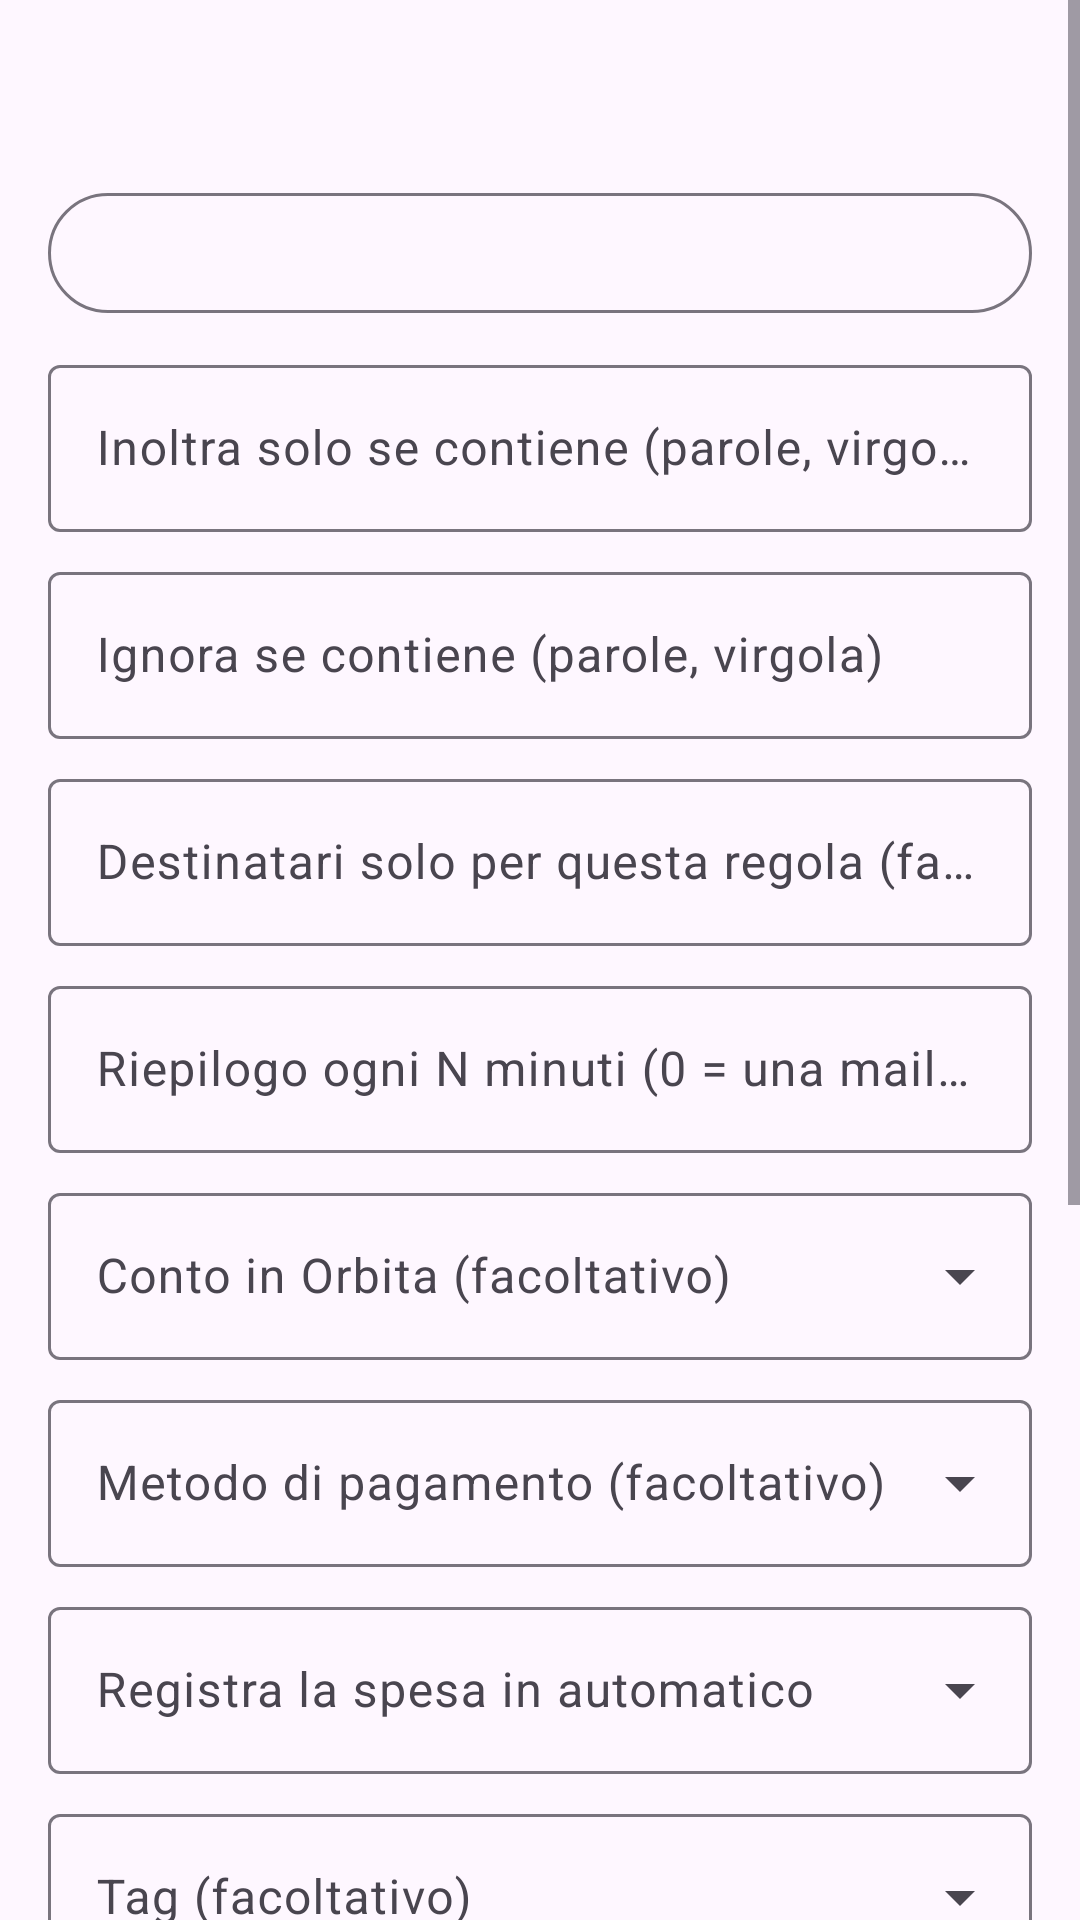

Here is an Android app screen rendered from its layout file. Give the layout XML and the strings, colors and styles it references.
<!-- AndroidManifest.xml: application theme AppTheme -->
<!-- res/layout/activity_rule_edit.xml -->
<?xml version="1.0" encoding="utf-8"?>
<ScrollView xmlns:android="http://schemas.android.com/apk/res/android"
    android:layout_width="match_parent"
    android:layout_height="match_parent"
    android:background="?attr/colorSurface"
    android:fillViewport="true">

    <LinearLayout
        android:layout_width="match_parent"
        android:layout_height="wrap_content"
        android:orientation="vertical"
        android:padding="16dp">

        <TextView
            android:id="@+id/tvEditTitle"
            android:layout_width="match_parent"
            android:layout_height="wrap_content"
            android:textAppearance="?attr/textAppearanceHeadlineSmall" />

        <com.google.android.material.button.MaterialButton
            android:id="@+id/btnApp"
            style="@style/Widget.Material3.Button.OutlinedButton"
            android:layout_width="match_parent"
            android:layout_height="wrap_content"
            android:layout_marginTop="12dp" />

        <com.google.android.material.textfield.TextInputLayout
            android:layout_width="match_parent"
            android:layout_height="wrap_content"
            android:layout_marginTop="8dp"
            android:hint="Inoltra solo se contiene (parole, virgola)">

            <com.google.android.material.textfield.TextInputEditText
                android:id="@+id/etInclude"
                android:layout_width="match_parent"
                android:layout_height="wrap_content"
                android:inputType="text" />
        </com.google.android.material.textfield.TextInputLayout>

        <com.google.android.material.textfield.TextInputLayout
            android:layout_width="match_parent"
            android:layout_height="wrap_content"
            android:layout_marginTop="8dp"
            android:hint="Ignora se contiene (parole, virgola)">

            <com.google.android.material.textfield.TextInputEditText
                android:id="@+id/etExclude"
                android:layout_width="match_parent"
                android:layout_height="wrap_content"
                android:inputType="text" />
        </com.google.android.material.textfield.TextInputLayout>

        <com.google.android.material.textfield.TextInputLayout
            android:layout_width="match_parent"
            android:layout_height="wrap_content"
            android:layout_marginTop="8dp"
            android:hint="Destinatari solo per questa regola (facoltativo)">

            <com.google.android.material.textfield.TextInputEditText
                android:id="@+id/etRecipients"
                android:layout_width="match_parent"
                android:layout_height="wrap_content"
                android:inputType="textEmailAddress" />
        </com.google.android.material.textfield.TextInputLayout>

        <com.google.android.material.textfield.TextInputLayout
            android:layout_width="match_parent"
            android:layout_height="wrap_content"
            android:layout_marginTop="8dp"
            android:hint="Riepilogo ogni N minuti (0 = una mail per notifica)">

            <com.google.android.material.textfield.TextInputEditText
                android:id="@+id/etDigest"
                android:layout_width="match_parent"
                android:layout_height="wrap_content"
                android:inputType="number" />
        </com.google.android.material.textfield.TextInputLayout>

        <com.google.android.material.textfield.TextInputLayout
            style="@style/Widget.Material3.TextInputLayout.OutlinedBox.ExposedDropdownMenu"
            android:layout_width="match_parent"
            android:layout_height="wrap_content"
            android:layout_marginTop="8dp"
            android:hint="Conto in Orbita (facoltativo)">

            <com.google.android.material.textfield.MaterialAutoCompleteTextView
                android:id="@+id/etConto"
                android:layout_width="match_parent"
                android:layout_height="wrap_content"
                android:inputType="text" />
        </com.google.android.material.textfield.TextInputLayout>

        <com.google.android.material.textfield.TextInputLayout
            style="@style/Widget.Material3.TextInputLayout.OutlinedBox.ExposedDropdownMenu"
            android:layout_width="match_parent"
            android:layout_height="wrap_content"
            android:layout_marginTop="8dp"
            android:hint="Metodo di pagamento (facoltativo)">

            <com.google.android.material.textfield.MaterialAutoCompleteTextView
                android:id="@+id/etMetodo"
                android:layout_width="match_parent"
                android:layout_height="wrap_content"
                android:inputType="text" />
        </com.google.android.material.textfield.TextInputLayout>

        <com.google.android.material.textfield.TextInputLayout
            style="@style/Widget.Material3.TextInputLayout.OutlinedBox.ExposedDropdownMenu"
            android:layout_width="match_parent"
            android:layout_height="wrap_content"
            android:layout_marginTop="8dp"
            android:hint="Registra la spesa in automatico">

            <com.google.android.material.textfield.MaterialAutoCompleteTextView
                android:id="@+id/etAuto"
                android:layout_width="match_parent"
                android:layout_height="wrap_content"
                android:inputType="none" />
        </com.google.android.material.textfield.TextInputLayout>

        <com.google.android.material.textfield.TextInputLayout
            style="@style/Widget.Material3.TextInputLayout.OutlinedBox.ExposedDropdownMenu"
            android:layout_width="match_parent"
            android:layout_height="wrap_content"
            android:layout_marginTop="8dp"
            android:hint="Tag (facoltativo)">

            <com.google.android.material.textfield.MaterialAutoCompleteTextView
                android:id="@+id/etTag"
                android:layout_width="match_parent"
                android:layout_height="wrap_content"
                android:inputType="text" />
        </com.google.android.material.textfield.TextInputLayout>

        <TextView
            android:layout_width="match_parent"
            android:layout_height="wrap_content"
            android:layout_marginTop="12dp"
            android:text="Giorni"
            android:textAppearance="?attr/textAppearanceTitleSmall" />

        <com.google.android.material.chip.ChipGroup
            android:layout_width="match_parent"
            android:layout_height="wrap_content">

            <com.google.android.material.chip.Chip
                android:id="@+id/chipD0"
                style="@style/Widget.Material3.Chip.Filter"
                android:layout_width="wrap_content"
                android:layout_height="wrap_content"
                android:text="Lun" />

            <com.google.android.material.chip.Chip
                android:id="@+id/chipD1"
                style="@style/Widget.Material3.Chip.Filter"
                android:layout_width="wrap_content"
                android:layout_height="wrap_content"
                android:text="Mar" />

            <com.google.android.material.chip.Chip
                android:id="@+id/chipD2"
                style="@style/Widget.Material3.Chip.Filter"
                android:layout_width="wrap_content"
                android:layout_height="wrap_content"
                android:text="Mer" />

            <com.google.android.material.chip.Chip
                android:id="@+id/chipD3"
                style="@style/Widget.Material3.Chip.Filter"
                android:layout_width="wrap_content"
                android:layout_height="wrap_content"
                android:text="Gio" />

            <com.google.android.material.chip.Chip
                android:id="@+id/chipD4"
                style="@style/Widget.Material3.Chip.Filter"
                android:layout_width="wrap_content"
                android:layout_height="wrap_content"
                android:text="Ven" />

            <com.google.android.material.chip.Chip
                android:id="@+id/chipD5"
                style="@style/Widget.Material3.Chip.Filter"
                android:layout_width="wrap_content"
                android:layout_height="wrap_content"
                android:text="Sab" />

            <com.google.android.material.chip.Chip
                android:id="@+id/chipD6"
                style="@style/Widget.Material3.Chip.Filter"
                android:layout_width="wrap_content"
                android:layout_height="wrap_content"
                android:text="Dom" />
        </com.google.android.material.chip.ChipGroup>

        <com.google.android.material.materialswitch.MaterialSwitch
            android:id="@+id/swWindow"
            android:layout_width="match_parent"
            android:layout_height="wrap_content"
            android:text="Solo in una fascia oraria" />

        <LinearLayout
            android:id="@+id/rowWindow"
            android:layout_width="match_parent"
            android:layout_height="wrap_content"
            android:gravity="center_vertical"
            android:orientation="horizontal">

            <com.google.android.material.button.MaterialButton
                android:id="@+id/btnStart"
                style="@style/Widget.Material3.Button.OutlinedButton"
                android:layout_width="0dp"
                android:layout_height="wrap_content"
                android:layout_weight="1" />

            <TextView
                android:layout_width="wrap_content"
                android:layout_height="wrap_content"
                android:layout_marginStart="12dp"
                android:layout_marginEnd="12dp"
                android:text="–" />

            <com.google.android.material.button.MaterialButton
                android:id="@+id/btnEnd"
                style="@style/Widget.Material3.Button.OutlinedButton"
                android:layout_width="0dp"
                android:layout_height="wrap_content"
                android:layout_weight="1" />
        </LinearLayout>

        <com.google.android.material.materialswitch.MaterialSwitch
            android:id="@+id/swRuleOn"
            android:layout_width="match_parent"
            android:layout_height="wrap_content"
            android:layout_marginTop="4dp"
            android:text="Regola attiva" />

        <LinearLayout
            android:layout_width="match_parent"
            android:layout_height="wrap_content"
            android:layout_marginTop="12dp"
            android:orientation="horizontal">

            <com.google.android.material.button.MaterialButton
                android:id="@+id/btnDelete"
                style="@style/Widget.Material3.Button.OutlinedButton"
                android:layout_width="0dp"
                android:layout_height="wrap_content"
                android:layout_marginEnd="8dp"
                android:layout_weight="1"
                android:text="Elimina" />

            <com.google.android.material.button.MaterialButton
                android:id="@+id/btnSave"
                android:layout_width="0dp"
                android:layout_height="wrap_content"
                android:layout_weight="1"
                android:text="Salva" />
        </LinearLayout>
    </LinearLayout>
</ScrollView>
<!-- resources referenced by this layout -->
<resources>
  <style name="AppTheme" parent="Theme.Material3.DayNight.NoActionBar" />
</resources>
